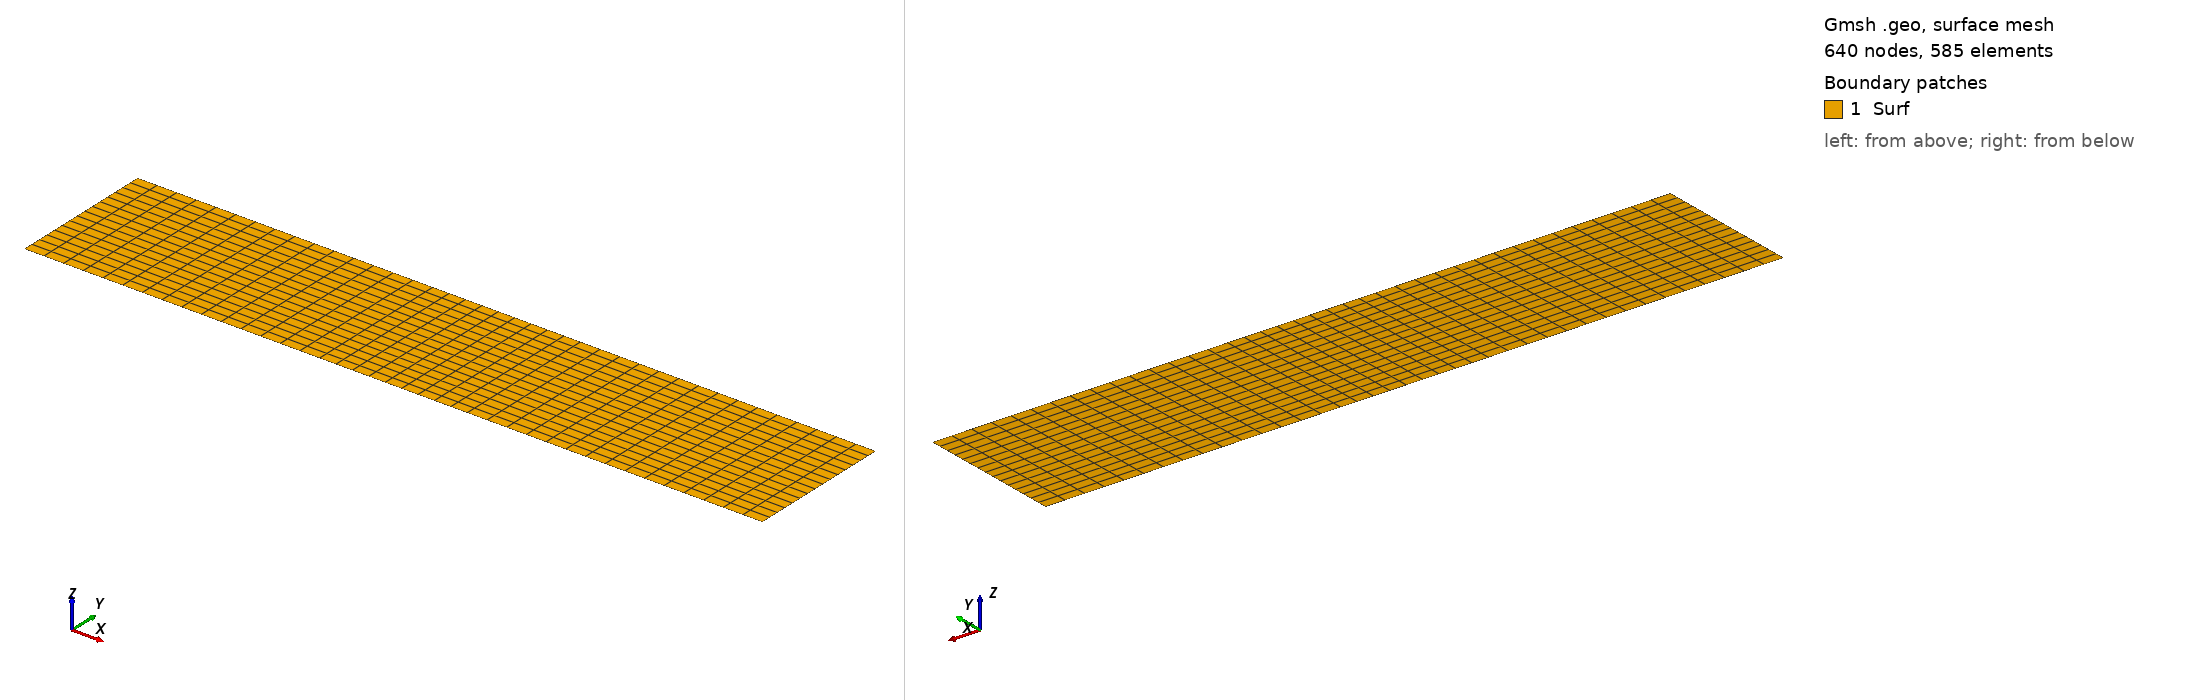

Gmsh geometry script, surface-meshed: 640 nodes, 585 surface elements. Boundary patches (legend numbers): 1 Surf. Left view from above one corner, right view from below the opposite corner. Legend entries are the model's physical surfaces. The drawing asked Gmsh for element sizes between 1% and 20% of the model's largest extent; the script's own settings can give other sizes.

=== mesh2d.geo (drawn) ===
// -------------------------------------------------------------------------
// Counterflow diffusion flame case
// -------------------------------------------------------------------------

ymin = -10e-3;
ymax = 20e-3;

g  = ymax-ymin;      // Gap distance
d1 = g*1.0;      // Streams diameter
l  = 5.0*g;      // Domain length

nGap = 16;
nIn  = nGap*d1/(1.5*g);
nLen = nGap*(l-d1)/2/(2.0*g);


z1 = 0.0;

// Bottom side

Point(1)  = {-l/2    , ymin  , z1}; 
Point(2)  = {-d1/2   , ymin  , z1}; 
Point(3)  = {d1/2    , ymin  , z1}; 
Point(4)  = {l/2     , ymin  , z1}; 

// Top side

Point(5)  = {l/2      , ymax   , z1}; 
Point(6)  = {d1/2     , ymax   , z1}; 
Point(7)  = {-d1/2    , ymax   , z1}; 
Point(8)  = {-l/2     , ymax   , z1};


// Lines

Line(1) = {1, 2};
Line(2) = {2, 3};
Line(3) = {3, 4};
Line(4) = {4, 5};
Line(5) = {5, 6};
Line(6) = {6, 7};
Line(7) = {7, 8};
Line(8) = {8, 1};

// Auxiliary lines

Line(9) = {2, 7};
Line(10) = {3, 6};

// Line loops

Line Loop(1) = {7,8,1,9};
Line Loop(2) = {6, -9, 2, 10};
Line Loop(3) = {5, -10, 3, 4};

// Surface definition

Plane Surface(51) = {1};
Plane Surface(52) = {2};
Plane Surface(53) = {3};

//  Transfinite lines and surfaces for structured grids
 
Transfinite Line{2,6}       =  nIn;    // Nozzle inlet -> Reactants
Transfinite Line{4,8,9,10}  =  nGap;    // Gap
Transfinite Line{1,3,5,7}   =  nLen;    // Walls

Transfinite Surface{51};
Transfinite Surface{52};
Transfinite Surface{53};

// Recombination to get QUADS instead of TRIA

Recombine Surface {51};
Recombine Surface {52};
Recombine Surface {53};

// Boundary conditions

Physical Line("Fuel") = {2};
Physical Line("Oxidizer") = {6};
Physical Line("Wall") = {1, 3, 5, 7};
Physical Line("Outlet") = {4,8};
Physical Surface("Surf") = {51,52,53};
